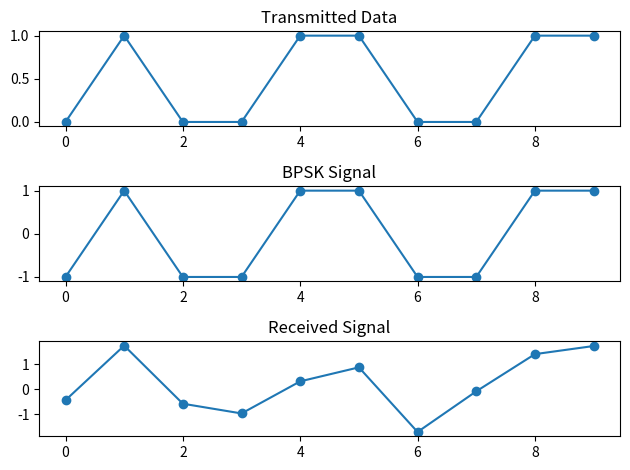

Source code (Python):
import numpy as np
import matplotlib.pyplot as plt

# Transmitter
N = 10
data = np.random.randint(0, 2, N)
print("Input Data:", data)

# BPSK Modulation
tx = np.where(data == 1, 1, -1)
print("Transmitted Signal:", tx)

# Channel
noise = np.random.normal(0, 0.5, N)
received = tx + noise
print("Received Signal:", np.round(received, 2))

# Receiver
rx = np.where(received >= 0, 1, 0)
print("Decoded Data:", rx)

# BER Calculation
errors = np.sum(data != rx)
ber = errors / N

print("Error Count:", errors)
print("BER:", ber)

# Plot Graph
plt.subplot(3, 1, 1)
plt.plot(data, 'o-')
plt.title("Transmitted Data")

plt.subplot(3, 1, 2)
plt.plot(tx, 'o-')
plt.title("BPSK Signal")

plt.subplot(3, 1, 3)
plt.plot(received, 'o-')
plt.title("Received Signal")

plt.tight_layout()
plt.show()
